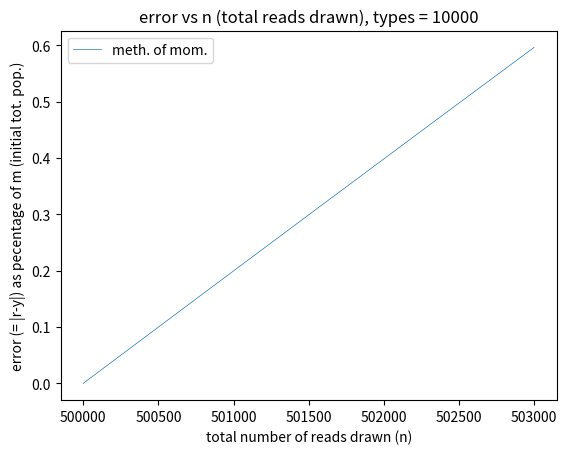

This chart was generated by the following Python code: (Note: this script raises an exception after producing the figure.)

# -*- coding: utf-8 -*-
"""
Created on Mon Apr 12 14:31:20 2021

@author: floor
"""


import numpy as np
import pandas as pd
#import statsmodels.api as sm
import matplotlib.pyplot as plt
import random
from random import seed
from random import sample
import collections, numpy
import time
start_time = time.time()

## create initial population
real_Ni = 4 #total amount of type 1 in initial population
N=1000000 #total initial population size
notypes = 10000 #number of different types in initial population
types = []
notimes = 1 #how many times to repeat the model to average over

population = list(np.ones(real_Ni))
b=2
for i in range (1, notypes+1):  #define the different types from 2-notypes
    types.append(b)
    b = b + 1
    
random.seed(87)
sampling = random.choices(types, k=(N-real_Ni)) #sample all types except type 1
population = population + sampling #add samples of type 2-notypes to type 1

i = 0
dfh = pd.DataFrame()
error_hyper = []
error_max = []

m_over_n = []
reads1 = {} #amount of reads of type 1 present in the total population of reads
variance_hyper = []
variance_max=[]
nn= []
#aa=[]
#esti=[]
#here, we create the samples. the range of total sample size can be varied here.
while i < notimes:
    error_max = []
    error_hyper = []

    random.seed(i*13)
    samplelist = sample((population),N//2)
    for n in range (N//2, N//2+3000):
            reads = samplelist[0:n]
            reads1= reads.count(1)
            #aa = aa + list(reads1)
            if i == 0:
                nn.append(n)
            if reads1 == 0:
                print('The transposon we want to estimate has 0 reads...')
                
                
    #use reads to estimate transposons in original =hyper:
            estmateH= reads1*(N/n) 
            #esti = esti.append(estmateH)
            errhyp = abs(estmateH- real_Ni)/real_Ni*100
            error_hyper.append(errhyp)
        
            if i == 0:
                m_over_n.append(N/n)
            print(n)
    # #compute variance
    #         ah = N -real_Ni
    #         bh = real_Ni/n
    #         ch = N-n
    #         dh = N-1
    #         variance_hyper.append(ah*bh*ch/dh)
            a = N-n
            ni = []
            del(ni)
    dfh.insert(i,i,error_hyper, True)
    i = i + 1

    
meanlisthyper = dfh.mean(axis = 1)
    
#del(ah , bh , ch , dh, a,b, c, d)

#plots:
# plot for the total number of reads N vs. error
plt.figure()
plt.title('error vs n (total reads drawn), types = '+str(notypes))
plt.plot(nn, meanlisthyper, linewidth=.5, label= 'meth. of mom.')
#plt.plot(nn, error_hyper, linewidth=.5, label= 'only one time', color = 'green')
plt.legend()
plt.xlabel('total number of reads drawn (n)')
plt.ylabel('error (= |r-y|) as pecentage of m (initial tot. pop.)')  
plt.savefig('plots/afb', dpi=1500)

# # plot for error vs initial total population M vs error
# plt.figure()
# plt.plot(m_over_n, meanlisthyper, linewidth=.5,label= 'hypergeometric' )
# plt.plot(m_over_n, meanlist, linewidth =.5, label = 'maximum likelihood', color = 'red')
# plt.xlabel('m (total initial population) / n (total reads drawn), types = '+str(notypes))
# #plt.xticks(range(1,21))
# plt.grid()
# plt.legend()
# #plt.savefig('plots/hypergeometric_M=10000_MoverN_vs_error', dpi=800)
# plt.ylabel('error (= |r-y|) as pecentage of m (initial tot. pop.)')  

# plt.figure()
# plt.plot(nn,aa, color = 'green', label = 'reads of type 1')
# plt.plot(nn,real_Ni, color = 'red', label = 'real Ni')
# plt.plot(nn,esti, color = 'blue', label = 'estimate of real Ni')


# #plot of variance vs #reads
# plt.figure()
# plt.title('variance of hyper and max. likeli, , types = '+str(notypes))
# plt.plot(variance_hyper, label = 'hypergeometric')
# plt.plot(variance_max, label = 'maximum likelihood')
# plt.grid()
# #plt.xticks(range(1,21))
# plt.xlabel('m / n')
# plt.ylabel('variance')
# #plt.savefig('plots/variance vs reads', dpi=800)

#plt.figure()
#plt.plot(difference)
#plt.show

print("--- %s seconds ---" % (time.time() - start_time))
